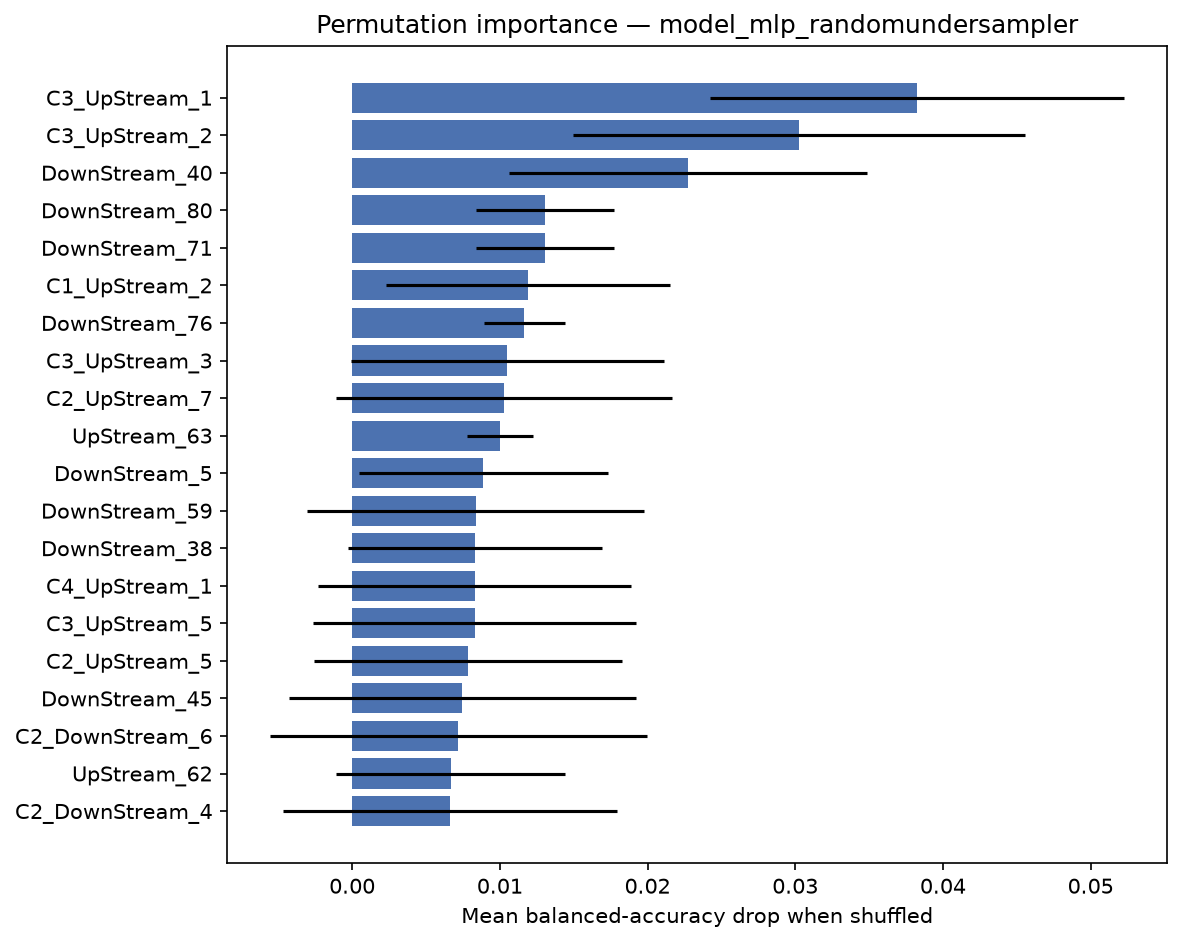

Data behind this chart, as committed beside it:
feature, importance_mean, importance_std
C3_UpStream_1, 0.03825, 0.01403
C3_UpStream_2, 0.03024, 0.01531
DownStream_40, 0.02274, 0.01213
DownStream_80, 0.01306, 0.004656
DownStream_71, 0.01306, 0.004656
C1_UpStream_2, 0.0119, 0.009608
DownStream_76, 0.01167, 0.002722
C3_UpStream_3, 0.01052, 0.01058
C2_UpStream_7, 0.01028, 0.01139
UpStream_63, 0.01, 0.002222
DownStream_5, 0.008889, 0.008407
DownStream_59, 0.008363, 0.0114
DownStream_38, 0.008333, 0.008607
C4_UpStream_1, 0.008294, 0.01058
C3_UpStream_5, 0.008294, 0.01094
C2_UpStream_5, 0.007847, 0.01044
DownStream_45, 0.00746, 0.01175
C2_DownStream_6, 0.007183, 0.01276
UpStream_62, 0.006667, 0.007778
C2_DownStream_4, 0.006627, 0.0113
C2_UpStream_4, 0.006389, 0.005964
C2_DownStream_7, 0.006349, 0.01193
C2_UpStream_10, 0.006111, 0.009766
UpStream_56, 0.006111, 0.009362
C2_DownStream_3, 0.006071, 0.01174
UpStream_59, 0.005833, 0.01035
C1_UpStream_4, 0.005833, 0.005618
C1_UpStream_3, 0.005794, 0.01229
DownStream_64, 0.005729, 0.01032
UpStream_83, 0.005278, 0.006509
C1_UpStream_6, 0.005278, 0.005886
C4_DownStream_1, 0.005278, 0.006509
C3_UpStream_9, 0.005278, 0.006016
UpStream_68, 0.005, 0.001667
UpStream_49, 0.005, 0.008221
DownStream_85, 0.005, 0.001667
DownStream_37, 0.00496, 0.01332
C1_DownStream_6, 0.004826, 0.01068
UpStream_22, 0.004722, 0.008788
C1_UpStream_9, 0.004722, 0.005278
UpStream_100, 0.004722, 0.005422
C4_UpStream_3, 0.004683, 0.01086
DownStream_61, 0.004683, 0.01231
DownStream_42, 0.004683, 0.01057
UpStream_65, 0.004444, 0.002222
DownStream_82, 0.004444, 0.002222
DownStream_99, 0.00434, 0.005214
DownStream_57, 0.004301, 0.01303
UpStream_44, 0.004167, 0.01078
UpStream_1, 0.004167, 0.00727
C1_DownStream_10, 0.004167, 0.004851
C2_DownStream_9, 0.004127, 0.01066
DownStream_44, 0.004127, 0.01066
C2_DownStream_2, 0.004127, 0.01094
UpStream_42, 0.004127, 0.01066
UpStream_23, 0.004063, 0.006986
DownStream_92, 0.004062, 0.008663
C4_UpStream_4, 0.003993, 0.007782
C1_DownStream_9, 0.003993, 0.007162
C5_DownStream_4, 0.003889, 0.006713
... 246 more rows
